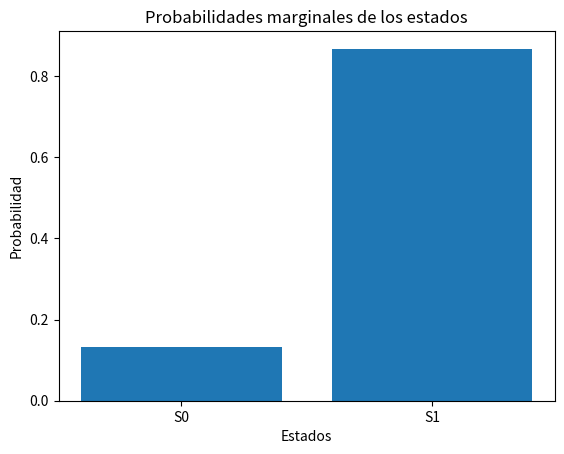

Write the Python code that produced this figure.
# [redacted]
# [redacted]
#Grupo: 6E1
#Practica: 18/60 Algoritmo Hacia Delante-Atrás


import numpy as np

#Definimos los parámetros del modelo
#Probabilidades de transición entre estados
transition_probabilities = np.array([
    [0.7, 0.3],  #Probabilidades de pasar de S0 a S0 y S1 respectivamente
    [0.4, 0.6]   #Probabilidades de pasar de S1 a S0 y S1 respectivamente
])

#Definimos las Probabilidades de emisión de las observaciones dadas los estados
emission_probabilities = np.array([
    [0.9, 0.1],  #Probabilidad de observar O1 dado S0 y S1 respectivamente
    [0.2, 0.8]   #Probabilidad de observar O2 dado S0 y S1 respectivamente
])

#Definimos la Lista de observaciones
observations = [0, 1]  #0 representa O1 y 1 representa O2

#Realizamos una funcion con el Algoritmo Forward-Backward
def forward_backward(observations, transition_probabilities, emission_probabilities):
    num_states = transition_probabilities.shape[0]
    num_observations = len(observations)
    
    #Forward pass
    forward = np.zeros((num_observations, num_states))
    forward[0] = np.array([1, 1])  # Inicialización
    
    for t in range(1, num_observations):
        for j in range(num_states):
            forward[t, j] = sum(forward[t-1, i] * transition_probabilities[i, j] * emission_probabilities[j, observations[t]] for i in range(num_states))
    
    #Backward pass
    backward = np.zeros((num_observations, num_states))
    backward[-1] = np.array([1, 1])  # Inicialización
    
    for t in range(num_observations - 2, -1, -1):
        for i in range(num_states):
            backward[t, i] = sum(transition_probabilities[i, j] * emission_probabilities[j, observations[t+1]] * backward[t+1, j] for j in range(num_states))
    
    #Calculamos la probabilidad conjunta de las observaciones
    joint_probabilities = forward * backward
    total_probability = joint_probabilities[-1].sum()
    
    #Calculamos las probabilidades marginales de los estados
    state_probabilities = joint_probabilities / total_probability
    
    return state_probabilities

#Ejecutamos el algoritmo
state_probs = forward_backward(observations, transition_probabilities, emission_probabilities)
print("Probabilidades marginales de los estados dadas las observaciones:")
print(state_probs)

#Gráficamente representamos las probabilidades marginales de los estados para el usuario
import matplotlib.pyplot as plt

states = ['S0', 'S1']
plt.bar(states, state_probs[-1])
plt.title('Probabilidades marginales de los estados')
plt.xlabel('Estados')
plt.ylabel('Probabilidad')
plt.show()
